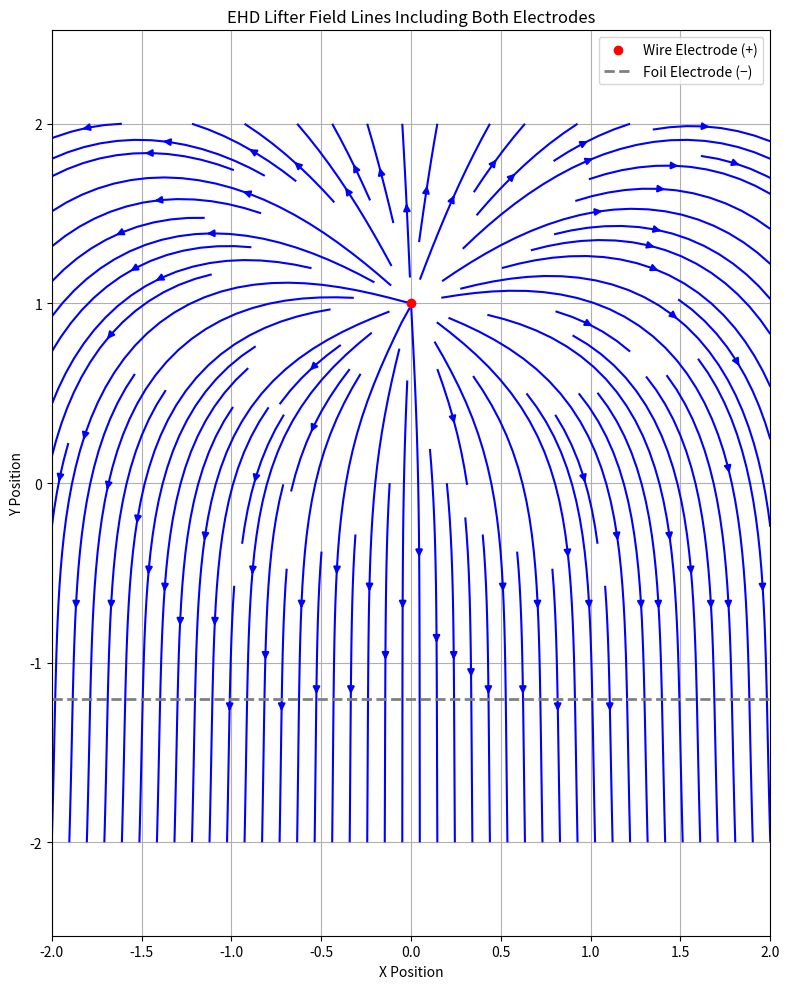

Recreate this plot in Python.
import numpy as np
import matplotlib.pyplot as plt

# Grid setup
x = np.linspace(-2, 2, 200)
y = np.linspace(-2, 2, 200)
X, Y = np.meshgrid(x, y)

# Position of electrodes
wire_pos = np.array([0.0, 1.0])
foil_y = -1.2

# Compute field from wire (point-like positive electrode)
r_wire = np.sqrt((X - wire_pos[0])**2 + (Y - wire_pos[1])**2)
theta_wire = np.arctan2(Y - wire_pos[1], X - wire_pos[0])
E_wire_mag = 1 / (r_wire + 0.1)**2
E_wire_x = E_wire_mag * np.cos(theta_wire)
E_wire_y = E_wire_mag * np.sin(theta_wire)

# Compute field toward foil (flat negative electrode modeled as uniform field)
E_foil_y = -1.5 / ((Y - foil_y)**2 + 0.5)
E_foil_x = np.zeros_like(E_foil_y)

# Combine field components
E_total_x = E_wire_x + E_foil_x
E_total_y = E_wire_y + E_foil_y

# Plotting
plt.figure(figsize=(8, 10))
plt.streamplot(X, Y, E_total_x, E_total_y, color='blue', density=1.4)
plt.plot(wire_pos[0], wire_pos[1], 'ro', label='Wire Electrode (+)')
plt.axhline(foil_y, color='gray', linestyle='--', linewidth=2, label='Foil Electrode (−)')
plt.xlabel("X Position")
plt.ylabel("Y Position")
plt.title("EHD Lifter Field Lines Including Both Electrodes")
plt.legend()
plt.grid(True)
plt.axis('equal')
plt.xlim(-2, 2)
plt.ylim(-2, 2)
plt.tight_layout()
plt.show()